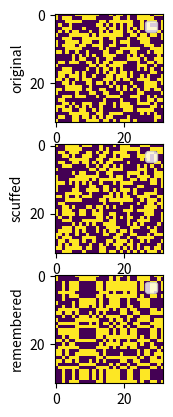

Write the Python code that produced this figure.
import numpy as np
import matplotlib.pyplot as plt


N = 32
def make_pat(n):
    '''
    Macht 3 binäre Muster
    '''
    
    np.random.seed(1234)
    pat1 = np.reshape(np.random.randint(2, size=n**2) ,  (n,n))
    pat1 = np.where(pat1==0, -1, pat1)

    np.random.seed(4321)
    pat2 = np.reshape(np.random.randint(2, size=n**2) ,  (n,n))
    pat2 = np.where(pat2==0, -1 , pat2)

    np.random.seed(7777)
    pat3 = np.reshape(np.random.randint(2, size=n**2) ,  (n,n))
    pat3 = np.where(pat3==0, -1, pat3)
    return pat1, pat2, pat3
p1, p2, p3 =  make_pat(N)

all = (p1,p2,p3)

def weights(n, patterns):
    '''
    initial weights
    56 connections ungleich 0 bei N=8, da keine Kopplung mit sich selbst aka Diagonale=0
    '''   
    w_init = np.zeros((n,n)) 

    # matrixmultiplikation und so für die weights
    for x in patterns:
        w_init +=  np.outer(x[0], x[0]) / n    
    np.fill_diagonal(w_init, 0)     #W_ii = 0

    return w_init

w = weights(N, all)

print(np.shape(w))

bias = np.sum(all, axis=0) / len(all)
print(np.shape(bias))
def energy(patterns, W):
    '''
    Energie.. falls man asynchron sein will
    '''
    Energy = []
    for x in patterns:
        hmm = -1/2 * np.matmul(x, W)
        Energy.append(hmm)

    return Energy

e = energy(all, w)

def breaker(pat):
    '''
    random noise auf pattern.
    Ich sage, dass shufflen und randomly multiplizieren der Punkte mit +-1 genau das "gleiche" Resultat ergeben
    '''
    pp = np.copy(pat)
    np.random.shuffle(pp)
    return pp
pag = breaker(p2)

def recaller(inp, W,  iterations, bias):
    '''
    Vergleicht und updatet
    '''
    hmm = inp
    for ii in range(iterations):
        new_pos = np.matmul(hmm, W) 
        hmm = np.sign(new_pos)
    return hmm

membered = recaller(p2, w, 100000, bias)

plt.subplot(311)
plt.ylabel('original')
plt.legend(str(np.sum(p2)))
plt.imshow(p2)
plt.subplot(312)
plt.ylabel('scuffed')
plt.legend(str(np.sum(pag)))
plt.imshow(pag)
plt.subplot(313)
plt.ylabel('remembered')
plt.legend(str(np.sum(membered)))
plt.imshow(membered)

plt.show()
